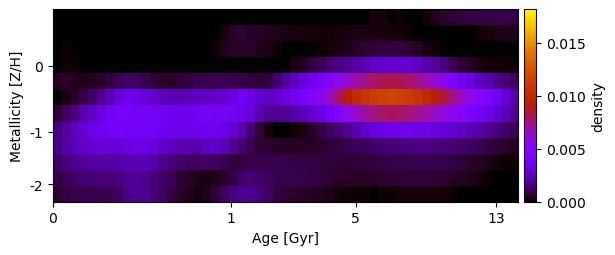

Source data for this figure (header and first rows):
-3.770069263253036431e-21, 6.931793726418319286e-21, 7.548970511031506278e-22, 2.890464909433986158e-05, -3.580564300709697001e-22, -7.388922230425883904e-20, 5.661747344525229203e-22, -2.163592230789439938e-20, -3.046057369261127743e-19, -6.611882950027276940e-20, 1.807094793507187465e-20, -2.724581626261314963e-20, 6.171004441801310889e-21, 4.196820114180092390e-21, 9.885724916857976346e-21, -5.702853451324244646e-21, 5.466413563177511941e-20, 1.086774649467656967e-19, 5.057242016463362305e-20, 6.486222462636254237e-20, 2.243674385276828571e-20, -1.141105480965125321e-19, 8.056692534675731793e-20, -1.045573415947293127e-19
-4.948740912053347708e-21, 2.586318314163865999e-21, 1.209716929628162835e-22, -5.822749611383495129e-21, -2.447651439814854286e-20, -1.553759778050892953e-19, 3.050706784562243456e-20, 2.723145824552419856e-20, 1.342285727013351105e-20, 5.808755501188438034e-20, 6.502810342276551393e-20, 1.409836054431873300e-05, 1.347678444076087036e-20, 2.813260375959098933e-20, -5.097358750382862804e-20, -9.674712245900041544e-20, -1.409933623850590477e-19, -1.741477329804419536e-19, -7.264353797517723058e-20, 1.826715432601958347e-04, 4.353617459943691912e-04, 6.689657707273580093e-04, 4.721800606333657825e-04, 4.295904846713528955e-04
4.523626010142710286e-05, 7.123529178837890486e-05, 6.030087517616254683e-05, 6.400403359624672995e-06, -4.715660364518872723e-21, -2.062905392033463585e-19, -1.391268419056083253e-20, 4.486155977100726054e-19, -3.001157700419223328e-20, -8.053263704898769823e-21, -2.106731237692589533e-21, 1.245771288377092706e-20, -3.334770878014767516e-20, 2.198301886436751700e-20, 2.086359207310961775e-19, 1.017134199020900415e-20, -1.986272730005555417e-19, -2.019124258526941813e-20, 8.839144806919193957e-05, 2.962357723381273708e-04, 5.441818120504911130e-04, 4.811900258051873521e-04, 5.013226366365148906e-04, 4.124833426170717589e-04
6.144566152123758754e-05, 1.104547753515047309e-04, 7.942883193116429723e-05, 1.726592846103225073e-05, -5.953311696191929176e-21, 0.000000000000000000e+00, -1.623930071054079410e-21, -3.516748989836054045e-20, 6.041398197007221045e-05, 4.914840320089010627e-05, 7.402684658505624018e-23, -1.005452515949832113e-21, 7.758049945207959192e-21, 1.908411299819349410e-19, 2.139171066304260523e-20, -2.588821840951726754e-19, 3.073120328034217693e-20, 1.054858305150328836e-20, -1.207810626277051551e-19, 6.789680105431398406e-21, -4.620730079885326231e-20, 3.694719421812274485e-19, -1.242485604064595621e-19, -3.841271484313193208e-19
4.411926463315519998e-04, 5.188912516696217231e-04, 3.845765547424581047e-04, 3.489356308802689030e-04, 3.928015970342830371e-04, 5.304932430243111154e-04, 7.790335261099913403e-04, 1.001046356590801385e-03, 1.258819432193015748e-03, 1.152580697315368262e-03, 8.686719626359587975e-04, 6.563926375710353546e-04, 5.359982118063575957e-04, 4.997056035402907973e-04, 5.879473925283212757e-04, 7.552765783965690672e-04, 9.270556852812119643e-04, 9.890350789373732188e-04, 9.729486010286174553e-04, 9.620665044993306856e-04, 9.742564625534424387e-04, 8.714213175044311028e-04, 7.817736259042931679e-04, 5.981163270780718655e-04
4.835994909467261735e-21, 2.625817327886071501e-04, 5.581760960789832740e-04, 9.211472708184289702e-04, 1.257899808235605869e-03, 1.749550667369289712e-03, 2.364677477962069587e-03, 3.032134217543028427e-03, 3.549821595787702472e-03, 3.324491448435787366e-03, 2.963738821083914017e-03, 2.710339063670682419e-03, 2.434527619754060269e-03, 2.294755384840421568e-03, 2.245141722791051814e-03, 2.348453268639011122e-03, 2.586412456804961651e-03, 2.637120302368235226e-03, 2.639854151031070101e-03, 2.803594307830630742e-03, 3.150394657718906619e-03, 3.650772450523707795e-03, 3.412223212391942827e-03, 2.812721347579148420e-03
6.926482384175599184e-04, 1.102610750795447693e-03, 1.605045875977435376e-03, 2.147898116479618567e-03, 2.668074001320254116e-03, 3.177701583382176124e-03, 3.667616429841169447e-03, 4.100327270576093613e-03, 4.100969594441283839e-03, 4.029456564936429938e-03, 4.037635660582169182e-03, 3.890450746007564041e-03, 3.668739333358540279e-03, 3.513743170405403925e-03, 3.471412123805114273e-03, 3.565033939773815195e-03, 3.690739461846745048e-03, 3.915942012877152850e-03, 3.889356925434653452e-03, 3.774869904798780745e-03, 3.669550644093497876e-03, 3.448349250782197385e-03, 3.080170571467170590e-03, 2.299410910899571912e-03
1.448195021483069441e-03, 1.936519591027030746e-03, 2.424128879234881302e-03, 2.875253518063656134e-03, 3.248133625810464050e-03, 3.538733951243999871e-03, 3.821942239807545830e-03, 4.044970834780853980e-03, 3.835957918277592502e-03, 3.860183417833196965e-03, 3.897369969806638561e-03, 3.755044035442400667e-03, 3.595831708802216427e-03, 3.476566661010817207e-03, 3.383152985569993186e-03, 3.403629789657187325e-03, 3.547633386540400505e-03, 3.584730174616506532e-03, 3.516316157468220988e-03, 3.280503840115706754e-03, 2.882584175850945452e-03, 2.301365825038617814e-03, 1.484493301241228067e-03, 7.298623369315363407e-04
1.658901161602024466e-03, 2.015787663473533279e-03, 2.396162434281433155e-03, 2.667938718222798850e-03, 2.848619812897813016e-03, 2.970698210622723604e-03, 3.011233236833929516e-03, 3.034505842690838825e-03, 3.100587313129249227e-03, 3.269901117649915388e-03, 3.273077553012703009e-03, 2.989837062882855136e-03, 2.669010500431174670e-03, 2.432406739135174745e-03, 2.287896559452113308e-03, 2.218913600825955703e-03, 2.254764157155016244e-03, 2.497580946053472653e-03, 2.668035548024094011e-03, 2.375875091565651711e-03, 1.757543808676290077e-03, 1.402170825301831108e-03, 1.024241271511030843e-03, 7.003203853557263226e-04
1.220815813077012714e-03, 1.496489402864423614e-03, 1.759640701444489981e-03, 1.941857693821879898e-03, 2.054494858013096795e-03, 2.096546983449689653e-03, 2.105031735991276434e-03, 2.122283793498249294e-03, 2.213128528455398768e-03, 2.356785808984089049e-03, 2.302827217628201396e-03, 2.065759997475518327e-03, 1.752495360121026930e-03, 1.516469722091879236e-03, 1.319527576029775988e-03, 1.185335006015145664e-03, 1.190107935399368133e-03, 1.277086040117233947e-03, 1.118293633132404381e-03, 9.452517078872291201e-04, 7.657714621126012746e-04, 7.554489203435395869e-04, 8.639282164946572974e-04, 9.012375632583810624e-04
8.675503870796839791e-04, 1.058038978065282054e-03, 1.229117426284093151e-03, 1.351077502654118205e-03, 1.425529244172147811e-03, 1.440327275934546406e-03, 1.447072122378402752e-03, 1.503590737781079030e-03, 1.723024980355809203e-03, 1.889278182438851013e-03, 1.812151246968369059e-03, 1.535506944610150800e-03, 1.235729414850859041e-03, 9.997459234225732332e-04, 6.966740710343897330e-04, 4.662429587656428997e-04, 3.201440848026888678e-04, 2.533799956709625358e-04, 3.517163452614957358e-04, 5.661531699493921365e-04, 8.417595347399974828e-04, 1.137710189456713665e-03, 1.363327335347197392e-03, 1.268974804996135259e-03
5.832424310960477318e-04, 7.934762843138582541e-04, 9.210667505816453465e-04, 9.810715810626077782e-04, 9.707290035956914892e-04, 9.511599661501460301e-04, 1.008639229034407085e-03, 1.163776022330530267e-03, 1.572679545187277489e-03, 1.840291152928456115e-03, 1.770012614112928323e-03, 1.464115255465585092e-03, 1.163718902595798016e-03, 8.340637032709924533e-04, 5.252868886071094699e-04, 2.873749997771983837e-04, 1.559681207070200170e-04, 3.384773695945507703e-04, 6.897565109638592509e-04, 1.073600706630246579e-03, 1.493542437425359436e-03, 1.794888905482256575e-03, 1.839894959648491653e-03, 1.546455021119354277e-03
